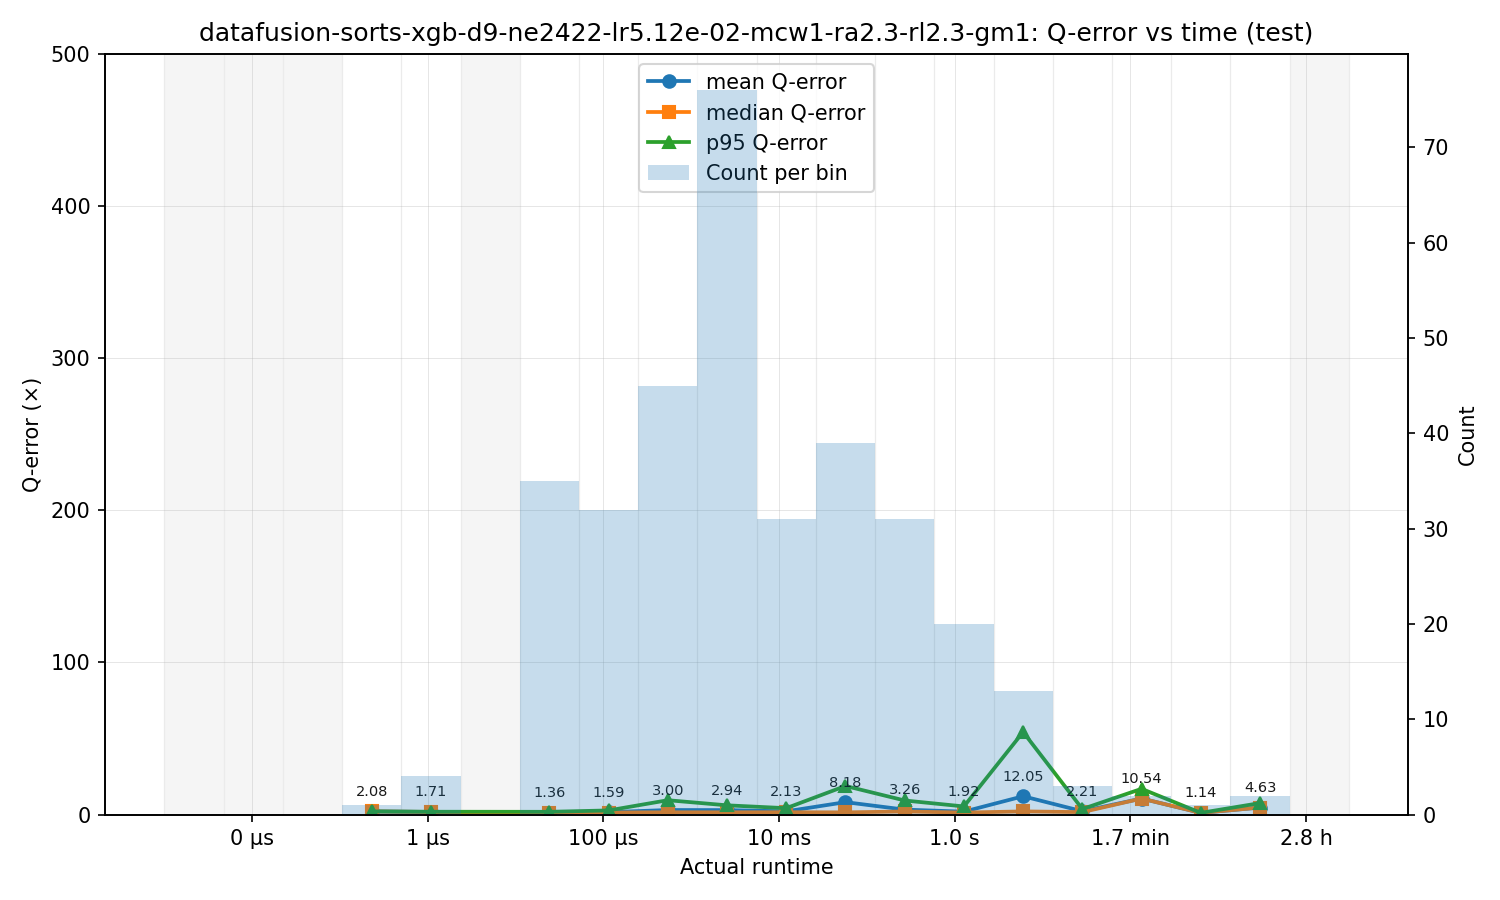

Source data for this figure (header and first rows):
bin_left, bin_right, bin_center, count, q_mean, q_median, q_p95
1e-09, 4.725318198575722e-09, 2.1737797033222392e-09, 0, , , 
4.725318198575722e-09, 2.2328632077790863e-08, 1.02718007918031e-08, 0, , , 
2.2328632077790863e-08, 1.055098915064866e-07, 4.8537527213651606e-08, 0, , , 
1.055098915064866e-07, 4.985678104653512e-07, 2.293552606565321e-07, 1, 2.083, 2.083, 2.083
4.985678104653512e-07, 2.355891548015971e-06, 1.0837765871193884e-06, 4, 1.705, 1.753, 1.873
2.355891548015971e-06, 1.1132337205710574e-05, 5.1211892303055225e-06, 0, , , 
1.1132337205710574e-05, 5.2603835590825784e-05, 2.4199248668312656e-05, 35, 1.358, 1.257, 1.827
5.2603835590825784e-05, 0.0002486, 0.0001143, 32, 1.587, 1.356, 2.733
0.0002486, 0.001175, 0.0005403, 45, 2.996, 1.511, 9.452
0.001175, 0.00555, 0.002553, 76, 2.94, 1.492, 6.09
0.00555, 0.02623, 0.01206, 31, 2.127, 1.551, 4.212
0.02623, 0.1239, 0.05701, 39, 8.181, 1.449, 18.8
0.1239, 0.5856, 0.2694, 31, 3.265, 2.049, 9.27
0.5856, 2.767, 1.273, 20, 1.922, 1.313, 5.351
2.767, 13.08, 6.015, 13, 12.05, 2.099, 54.28
13.08, 61.79, 28.42, 3, 2.207, 1.612, 3.66
61.79, 292, 134.3, 2, 10.54, 10.54, 16.94
292, 1380, 634.7, 1, 1.139, 1.139, 1.139
1380, 6519, 2999, 2, 4.63, 4.63, 7.559
6519, 30805, 14171, 0, , , 
